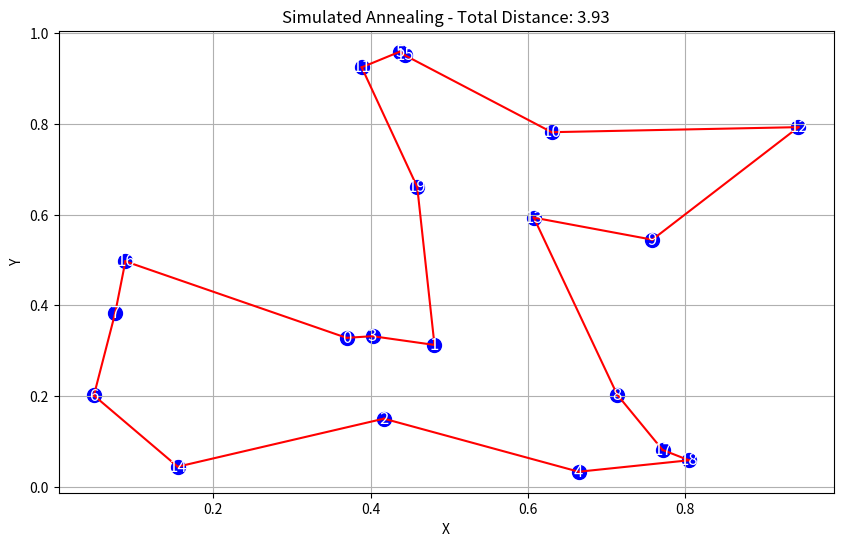

Source code (Python):
import numpy as np
import matplotlib.pyplot as plt
import random
import math

# Define the distance function between two cities
def distance(city1, city2):
    return np.linalg.norm(city1 - city2)

# Define the total distance for a given tour
def total_distance(tour, cities):
    distance_sum = 0
    for i in range(len(tour) - 1):
        distance_sum += distance(cities[tour[i]], cities[tour[i + 1]])
    distance_sum += distance(cities[tour[-1]], cities[tour[0]])  # Return to the starting city
    return distance_sum

# Define the acceptance probability function
def acceptance_probability(old_distance, new_distance, temperature):
    if new_distance < old_distance:
        return 1.0
    return math.exp((old_distance - new_distance) / temperature)

# Simulated Annealing algorithm
def simulated_annealing(cities, initial_temperature, cooling_rate, stopping_temperature):
    num_cities = len(cities)
    current_tour = list(range(num_cities))
    random.shuffle(current_tour)
    current_distance = total_distance(current_tour, cities)

    best_tour = current_tour[:]
    best_distance = current_distance

    temperature = initial_temperature

    while temperature > stopping_temperature:
        new_tour = current_tour[:]
        # Swap two cities in the tour to generate a new neighbor
        swap_indices = sorted(random.sample(range(num_cities), 2))
        new_tour[swap_indices[0]:swap_indices[1] + 1] = reversed(new_tour[swap_indices[0]:swap_indices[1] + 1])
        new_distance = total_distance(new_tour, cities)

        if acceptance_probability(current_distance, new_distance, temperature) > random.random():
            current_tour = new_tour
            current_distance = new_distance

        if new_distance < best_distance:
            best_tour = new_tour
            best_distance = new_distance

        temperature *= cooling_rate

    return best_tour, best_distance

# Generate random cities
num_cities = 20
cities = np.random.rand(num_cities, 2)

# Parameters for Simulated Annealing
initial_temperature = 10000
cooling_rate = 0.995
stopping_temperature = 1e-5

# Run Simulated Annealing
best_tour, best_distance = simulated_annealing(cities, initial_temperature, cooling_rate, stopping_temperature)

# Plot the results
plt.figure(figsize=(10, 6))
plt.scatter(cities[:, 0], cities[:, 1], c='blue', s=100)
for i in range(num_cities):
    plt.text(cities[i, 0], cities[i, 1], str(i), fontsize=12, ha='center', va='center', color='white')
for i in range(len(best_tour) - 1):
    plt.plot([cities[best_tour[i], 0], cities[best_tour[i + 1], 0]],
             [cities[best_tour[i], 1], cities[best_tour[i + 1], 1]], c='red')
plt.plot([cities[best_tour[-1], 0], cities[best_tour[0], 0]],
         [cities[best_tour[-1], 1], cities[best_tour[0], 1]], c='red')
plt.title(f"Simulated Annealing - Total Distance: {best_distance:.2f}")
plt.xlabel('X')
plt.ylabel('Y')
plt.grid(True)
plt.show()
